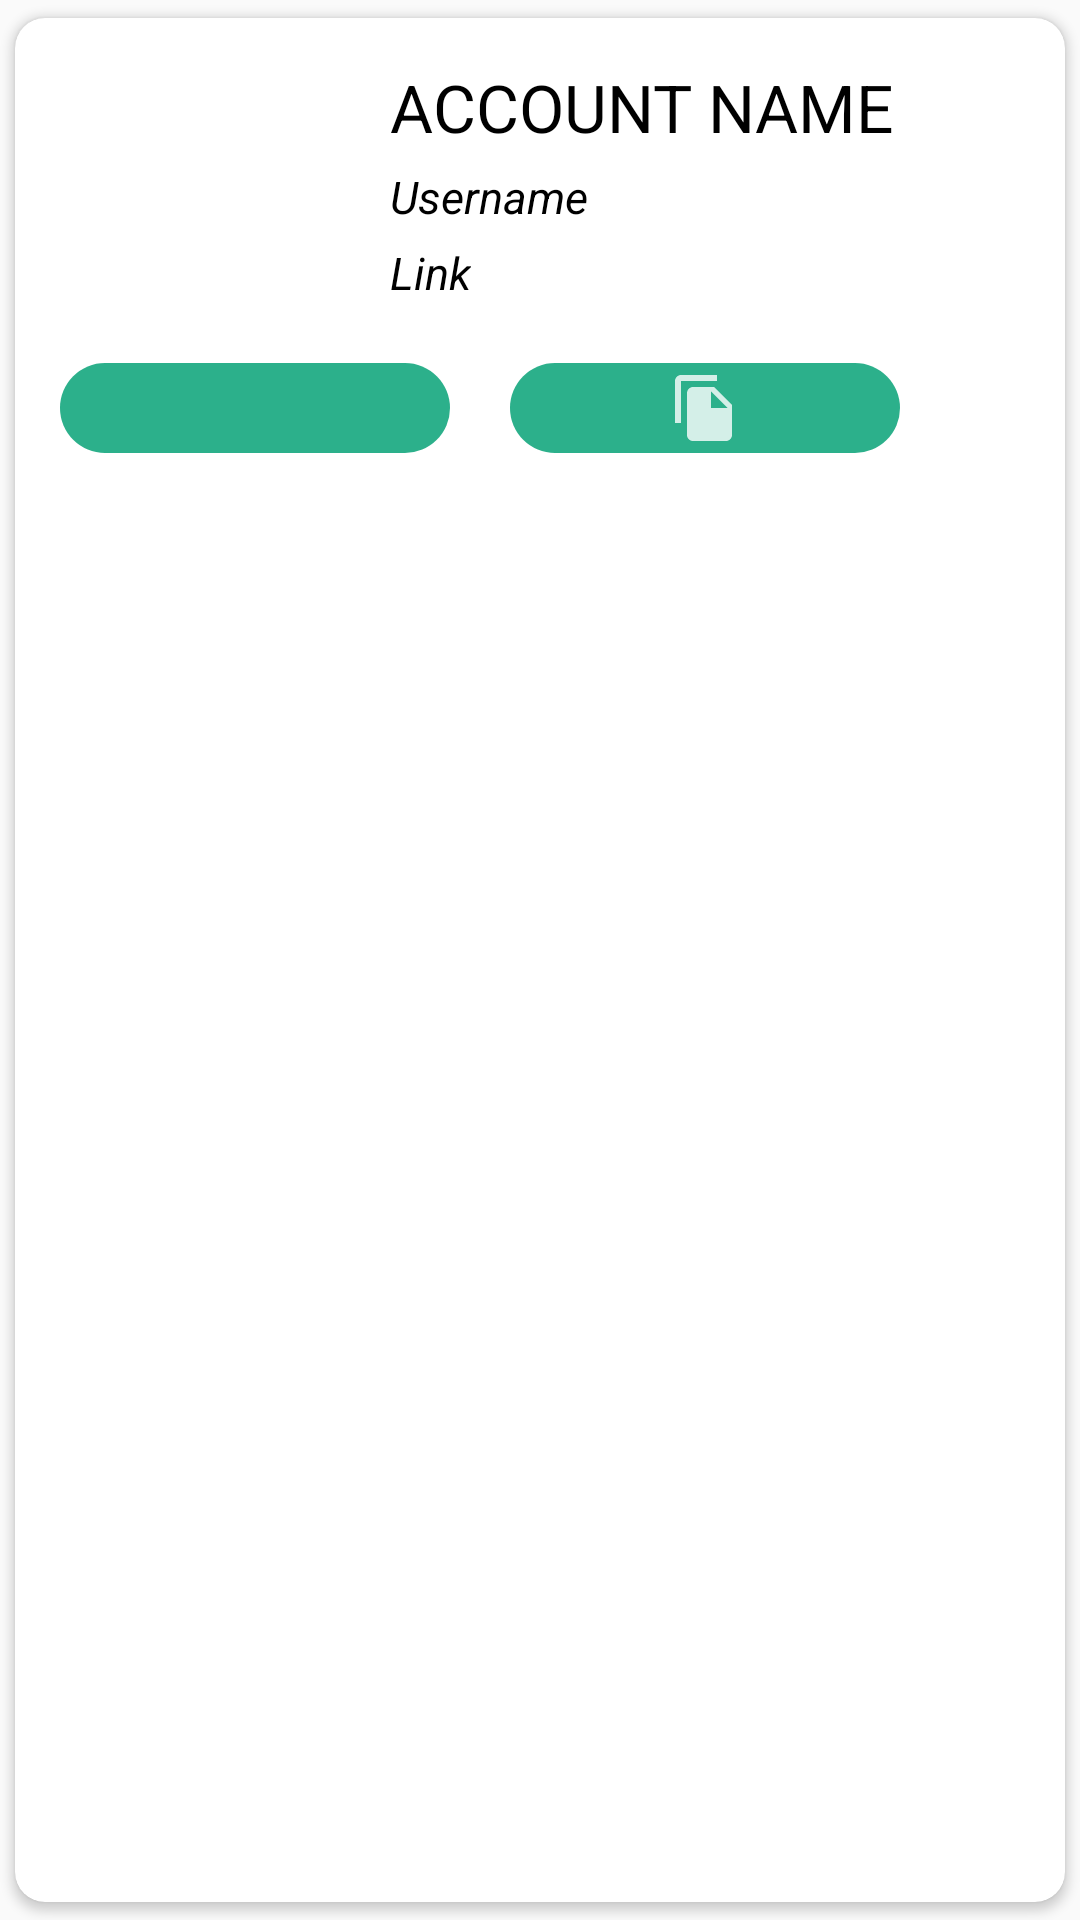

Layout XML and referenced resources for this Android screen:
<!-- AndroidManifest.xml: application theme Theme.Tinko -->
<!-- res/layout/cardview_main.xml -->
<?xml version="1.0" encoding="utf-8"?>
<androidx.cardview.widget.CardView xmlns:android="http://schemas.android.com/apk/res/android"
    xmlns:tools="http://schemas.android.com/tools"
    android:layout_width="match_parent"
    android:layout_height="wrap_content"
    xmlns:app="http://schemas.android.com/apk/res-auto"
    app:cardCornerRadius="10dp"
    android:elevation="10dp"
    tools:context=".PresetPage"
    app:cardUseCompatPadding="true">

    <RelativeLayout
        android:layout_width="331dp"
        android:layout_height="wrap_content"
        android:padding="15dp">

        <ImageView
            android:id="@+id/accountimage"
            android:layout_width="75dp"
            android:layout_height="75dp"
            android:layout_centerVertical="false"
            android:src="@mipmap/ic_launcher">
        </ImageView>

        <TextView
            android:id="@+id/account"
            android:layout_width="wrap_content"
            android:layout_height="wrap_content"
            android:layout_marginLeft="35dp"
            android:layout_toRightOf="@+id/accountimage"
            android:text="Account Name"
            android:textColor="@color/black"
            android:textSize="22dp"
            android:textAllCaps="true">
        </TextView>

        <TextView
            android:id="@+id/username_id"
            android:layout_width="wrap_content"
            android:layout_height="wrap_content"
            android:layout_below="@+id/account"
            android:layout_marginLeft="35dp"
            android:layout_marginTop="5dp"
            android:layout_toRightOf="@+id/accountimage"
            android:text="Username"
            android:textColor="@color/black"
            android:textSize="15dp"
            android:textStyle="italic"></TextView>

        <TextView
            android:id="@+id/link"
            android:layout_width="wrap_content"
            android:layout_height="wrap_content"
            android:layout_below="@+id/username_id"
            android:layout_marginLeft="35dp"
            android:layout_marginTop="5dp"
            android:layout_toRightOf="@+id/accountimage"
            android:text="Link"
            android:textColor="@color/black"
            android:textSize="15dp"
            android:textStyle="italic"
>

        </TextView>

        <LinearLayout
            android:layout_width="wrap_content"
            android:layout_height="wrap_content"
            android:layout_below="@id/link"
            android:orientation="horizontal">

            <ImageButton
                android:id="@+id/deleteButton"
                android:layout_width="130dp"
                android:layout_height="30dp"
                android:layout_marginTop="20dp"
                android:layout_marginRight="20dp"
                android:background="@drawable/circular_btn"
                android:src="@drawable/delete">

            </ImageButton>

            <ImageButton
                android:id="@+id/shareButtonNFC"
                android:layout_width="130dp"
                android:layout_height="30dp"
                android:layout_marginTop="20dp"
                android:background="@drawable/circular_btn"
                android:src="@drawable/paste"
                >

            </ImageButton>


        </LinearLayout>


    </RelativeLayout>

</androidx.cardview.widget.CardView>
<!-- resources referenced by this layout -->
<resources>
  <!-- drawable circular_btn (drawable) -->
  <?xml version="1.0" encoding="utf-8"?>
  <shape xmlns:android="http://schemas.android.com/apk/res/android">
  <solid android:color="@color/tinko_green"/>
      <corners
          android:topLeftRadius="45dp"
          android:topRightRadius="45dp"
          android:bottomLeftRadius="45dp"
          android:bottomRightRadius="45dp"/>
  </shape>
  <!-- drawable paste: png bitmap (drawable-hdpi, 332 bytes) -->
  <style name="Theme.Tinko" parent="Theme.AppCompat.Light.NoActionBar">
          
          <item name="colorPrimary">@color/tinko_green</item>
          <item name="colorPrimaryVariant">@color/tinko_green</item>
          <item name="colorOnPrimary">@color/white</item>
          
          <item name="colorSecondary">@color/teal_200</item>
          <item name="colorSecondaryVariant">@color/teal_700</item>
          <item name="colorOnSecondary">@color/black</item>
          
          <item name="android:statusBarColor" tools:targetApi="l">?attr/colorPrimaryVariant</item>
          
      </style>
  <color name="tinko_green">#2cb08b</color>
  <!-- not gathered from this repository: default colours our renderer supplied (Android Studio template values) -->
  <color name="teal_200">#FF03DAC5</color>
  <color name="teal_700">#FF018786</color>
  <color name="black">#FF000000</color>
  <color name="white">#FFFFFFFF</color>
</resources>
